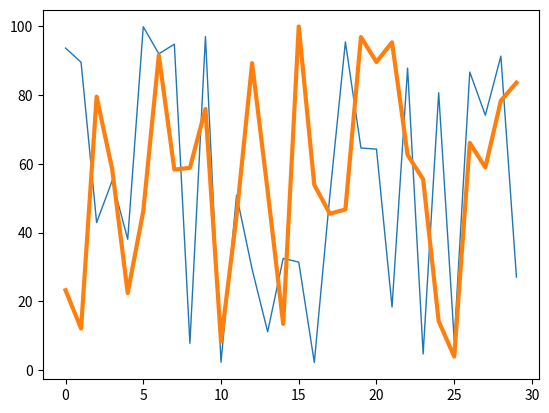

Write Python code to recreate this figure.
# numpy高级函数

# 4.3计算两只股票的相关性
import random

import numpy as np
from matplotlib.pyplot import *

'''
两只股票的相关性 == 两个数组的相关性
数组的相关性：将数组中的值绘制成线，那么这两条曲线的趋势就是数组的相关性
相关性就是两个向量的相关系数
相关性(系数)被定义为：协方差除以各自的标准差的乘积
相关性的范围在 -1-1 之间，越接近于1越相关

'''
a = np.array([93.6073914528194, 89.49079767922741, 42.889318320495725, 55.056166971726405, 38.03040424091492, 99.80410179580439, 91.94415403860933, 94.73734617963522, 7.783480550962207, 96.962704757025, 2.3036673660974394, 50.86576210599594, 29.35172446950639, 11.129906246728538, 32.47027595896322, 31.403908918245683, 2.2249129053624084, 50.78353191412132, 95.40341833222453, 64.56475996759985, 64.23798301015607, 18.339099421797144, 87.7735079613435, 4.686742439725389, 80.64463769760393, 8.615181470165611, 86.63125764909671, 74.09348198622406, 91.27186618531852, 27.047562939951842])
b = np.array([23.221437852717443, 12.104516448416003, 79.46637971192733, 58.4401120876863, 22.395571940009372, 46.187963557584744, 91.50095031974955, 58.28327450516405, 58.80005439434186, 75.9042722981894, 8.336637826590398, 44.788892616206155, 89.22914786001671, 52.098284608346155, 13.439155865895602, 99.8841045748578, 53.8510414169741, 45.458869403791255, 46.706694664231385, 96.79796420402785, 89.5519800778622, 95.2857533235073, 62.56647227103692, 55.446957704646316, 14.229703177913178, 3.923072707555564, 66.04666563279423, 58.904561528278286, 78.3335964272228, 83.54352058753601])
t = np.arange(len(a))
plot(t,a,lw = 1)
plot(t,b,lw = 3)
show()


